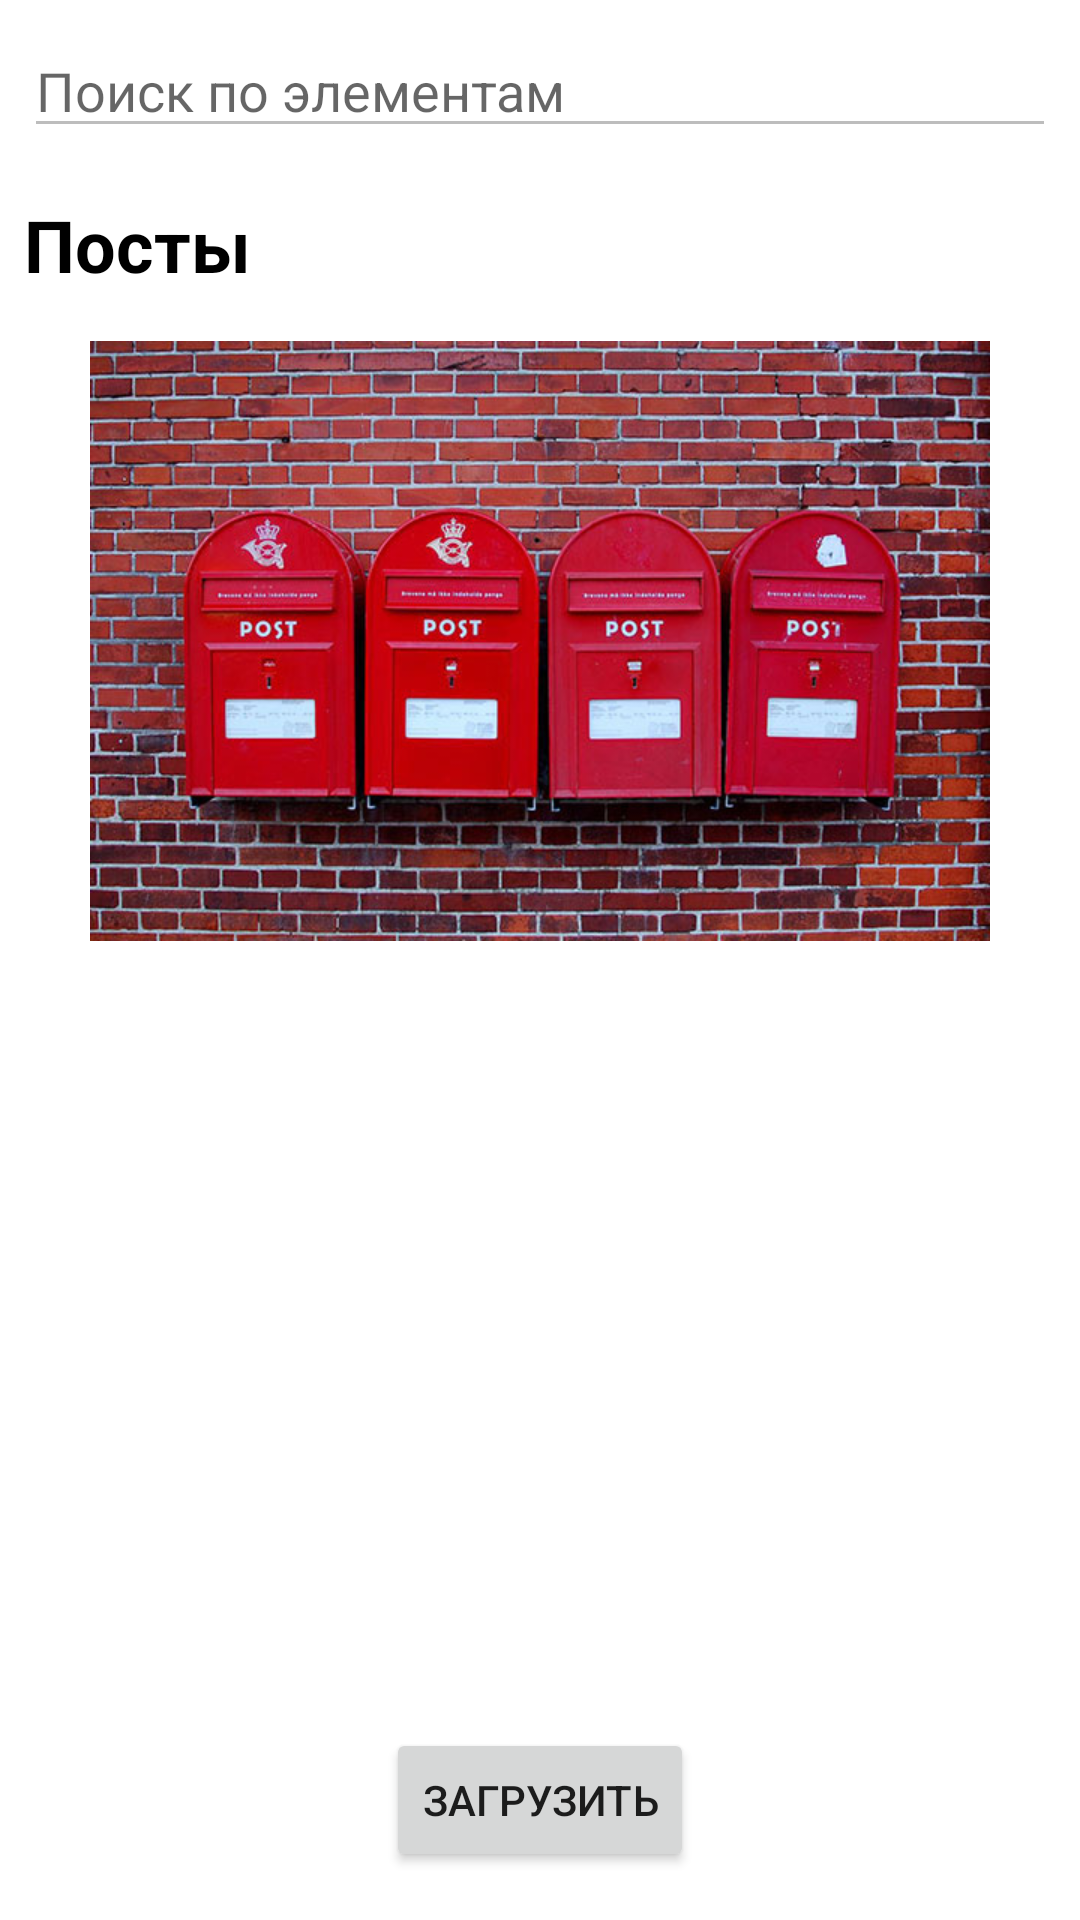

The Android layout XML behind this screen, and the referenced resources:
<!-- AndroidManifest.xml: application theme Theme.SimpleRequest -->
<!-- res/layout/fragment_mvi.xml -->
<?xml version="1.0" encoding="utf-8"?>
<androidx.constraintlayout.widget.ConstraintLayout xmlns:android="http://schemas.android.com/apk/res/android"
    xmlns:app="http://schemas.android.com/apk/res-auto"
    xmlns:tools="http://schemas.android.com/tools"
    android:layout_width="match_parent"
    android:layout_height="match_parent"
    tools:context=".mvi.view.MviFragment">

    <androidx.core.widget.NestedScrollView
        android:id="@+id/scroll_view"
        android:layout_width="match_parent"
        android:layout_height="0dp"
        app:layout_constraintBottom_toTopOf="@+id/button"
        app:layout_constraintEnd_toEndOf="parent"
        app:layout_constraintStart_toStartOf="parent"
        app:layout_constraintTop_toTopOf="parent">

        <LinearLayout
            android:layout_width="match_parent"
            android:layout_height="match_parent"
            android:orientation="vertical">

            <EditText
                android:id="@+id/filter_edit_text"
                android:layout_width="match_parent"
                android:layout_height="wrap_content"
                android:layout_margin="8dp"
                android:enabled="false"
                android:hint="@string/search_by_elements"
                android:imeOptions="actionDone"
                android:inputType="text"
                android:maxLines="1" />

            <TextView
                android:id="@+id/title"
                android:layout_width="match_parent"
                android:layout_height="wrap_content"
                android:layout_margin="8dp"
                android:text="@string/posts"
                android:textColor="@color/black"
                android:textSize="24sp"
                android:textStyle="bold" />

            <ImageView
                android:id="@+id/image"
                android:layout_width="match_parent"
                android:layout_height="200dp"
                android:layout_margin="8dp"
                android:layout_marginStart="8dp"
                android:layout_marginEnd="8dp"
                android:src="@drawable/posts" />

            <androidx.constraintlayout.widget.ConstraintLayout
                android:layout_width="match_parent"
                android:layout_height="match_parent">

                <com.google.android.material.progressindicator.CircularProgressIndicator
                    android:id="@+id/progress_circular"
                    android:layout_width="wrap_content"
                    android:layout_height="wrap_content"
                    android:layout_gravity="center"
                    android:indeterminate="true"
                    android:visibility="gone"
                    app:indicatorColor="@color/purple_700"
                    app:layout_constraintBottom_toBottomOf="parent"
                    app:layout_constraintEnd_toEndOf="parent"
                    app:layout_constraintStart_toStartOf="parent"
                    app:layout_constraintTop_toTopOf="parent" />

                <androidx.recyclerview.widget.RecyclerView
                    android:id="@+id/recycler"
                    android:layout_width="match_parent"
                    android:layout_height="match_parent"
                    android:clipToPadding="false"
                    android:padding="4dp"
                    app:layout_constraintBottom_toBottomOf="parent"
                    app:layout_constraintEnd_toEndOf="parent"
                    app:layout_constraintStart_toStartOf="parent"
                    app:layout_constraintTop_toTopOf="parent" />

            </androidx.constraintlayout.widget.ConstraintLayout>

        </LinearLayout>

    </androidx.core.widget.NestedScrollView>

    <Button
        android:id="@+id/button"
        android:layout_width="wrap_content"
        android:layout_height="wrap_content"
        android:layout_marginBottom="16dp"
        android:text="@string/load"
        app:layout_constraintBottom_toBottomOf="parent"
        app:layout_constraintEnd_toEndOf="parent"
        app:layout_constraintStart_toStartOf="parent" />

</androidx.constraintlayout.widget.ConstraintLayout>
<!-- resources referenced by this layout -->
<resources>
  <!-- drawable posts: jpg bitmap (drawable, 98265 bytes) -->
  <string name="load">Загрузить</string>
  <string name="posts">Посты</string>
  <string name="search_by_elements">Поиск по элементам</string>
  <style name="Theme.SimpleRequest" parent="Theme.MaterialComponents.DayNight.DarkActionBar">
          
          <item name="colorPrimary">@color/purple_500</item>
          <item name="colorPrimaryVariant">@color/purple_700</item>
          <item name="colorOnPrimary">@color/white</item>
          
          <item name="colorSecondary">@color/teal_200</item>
          <item name="colorSecondaryVariant">@color/teal_700</item>
          <item name="colorOnSecondary">@color/black</item>
          
          <item name="android:statusBarColor" tools:targetApi="l">?attr/colorPrimaryVariant</item>
          
      </style>
  <!-- not gathered from this repository: default colours our renderer supplied (Android Studio template values) -->
  <color name="purple_500">#FF6200EE</color>
  <color name="purple_700">#FF3700B3</color>
  <color name="teal_200">#FF03DAC5</color>
  <color name="teal_700">#FF018786</color>
  <color name="black">#FF000000</color>
  <color name="white">#FFFFFFFF</color>
</resources>
